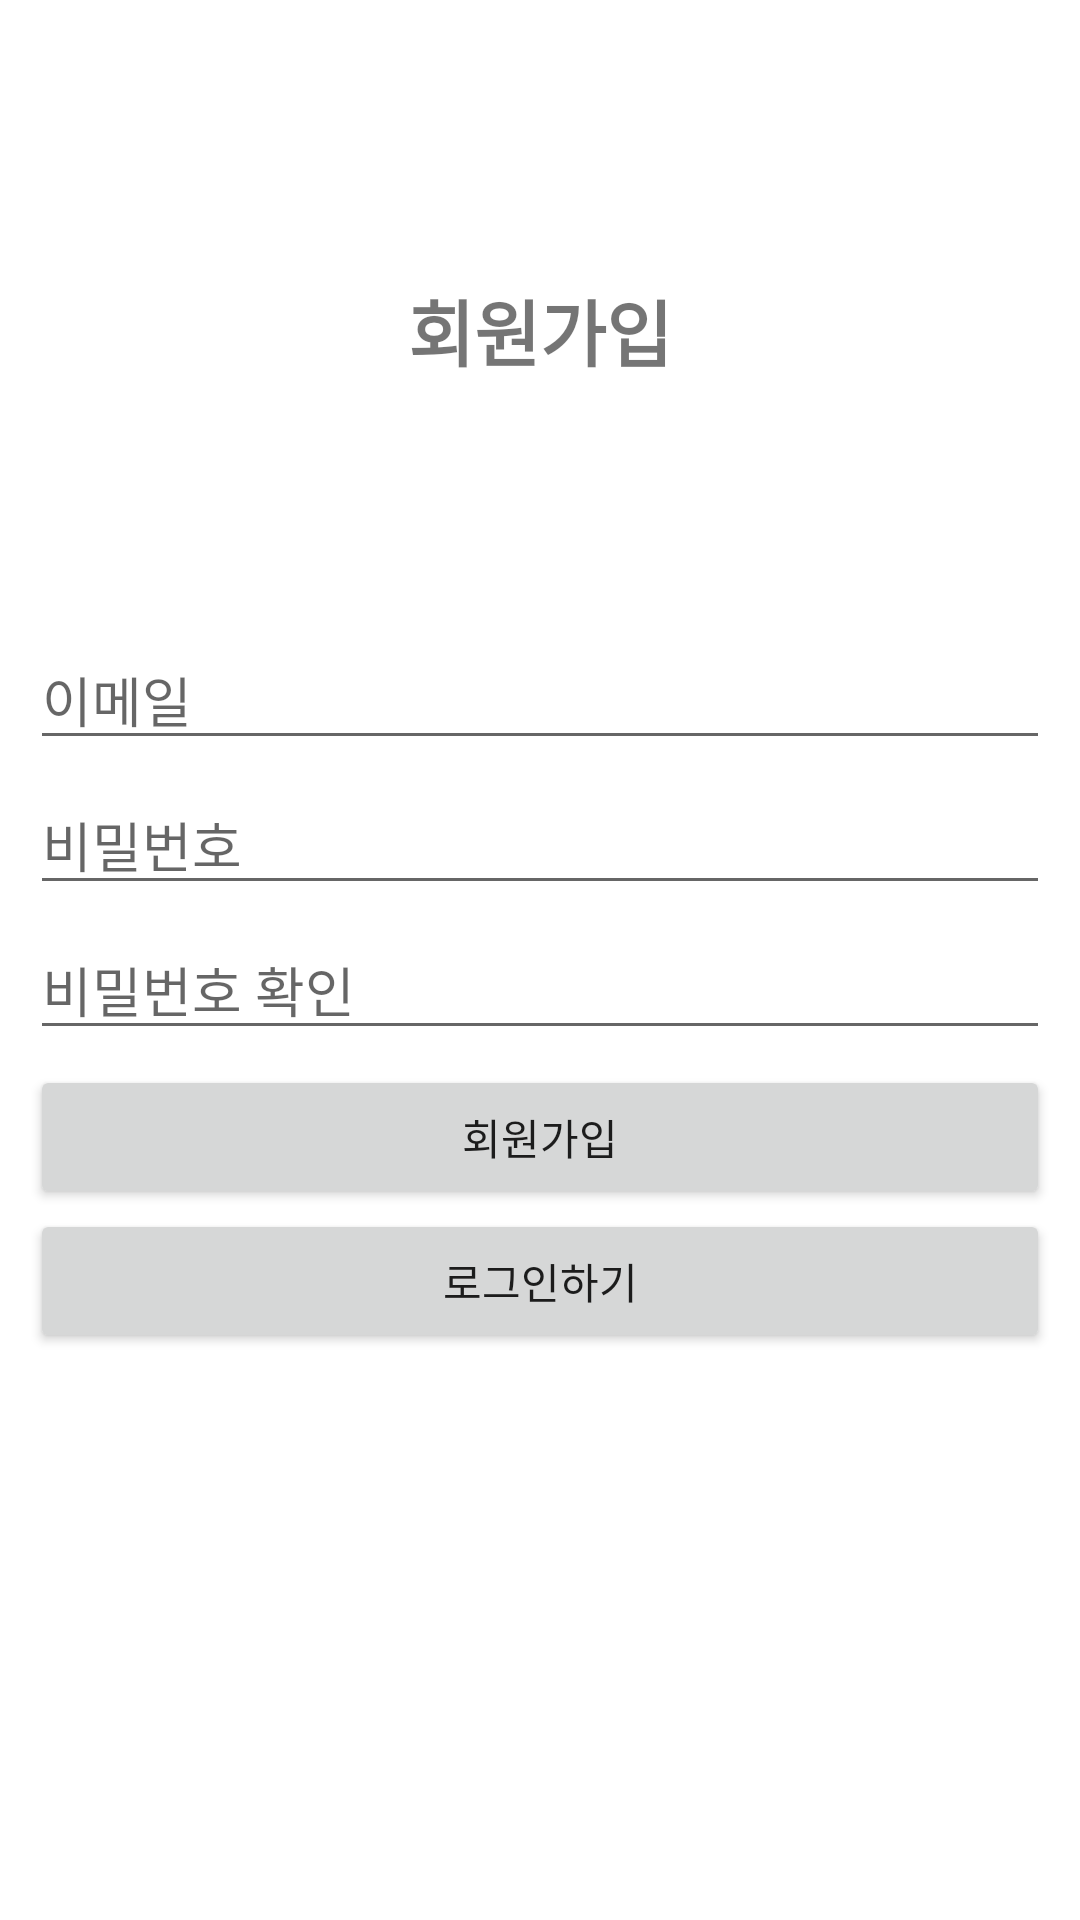

Layout XML and referenced resources for this Android screen:
<!-- AndroidManifest.xml: application theme Theme.SketchVoca -->
<!-- res/layout/activity_sign_up.xml -->
<?xml version="1.0" encoding="utf-8"?>
<RelativeLayout
    xmlns:android="http://schemas.android.com/apk/res/android"
    android:layout_width="match_parent"
    android:layout_height="match_parent"
    android:orientation="vertical">

    <LinearLayout
        android:layout_width="match_parent"
        android:layout_height="match_parent"
        android:orientation="vertical"
        android:padding="10dp">

        <TextView
            android:id="@+id/loginTextView"
            android:layout_width="match_parent"
            android:layout_height="200dp"
            android:gravity="center"
            android:text="회원가입"
            android:textSize="24dp"
            android:textStyle="bold" />


        <EditText
            android:id="@+id/emailEditText"
            android:layout_width="match_parent"
            android:layout_height="wrap_content"
            android:layout_marginBottom="5dp"
            android:ems="10"
            android:hint="이메일"
            android:inputType="textEmailAddress" />

        <EditText
            android:id="@+id/passwordEditText"
            android:layout_width="match_parent"
            android:layout_height="wrap_content"
            android:layout_marginBottom="5dp"
            android:ems="10"
            android:hint="비밀번호"
            android:inputType="textPassword" />

        <EditText
            android:id="@+id/passwordCheckEditText"
            android:layout_width="match_parent"
            android:layout_height="wrap_content"
            android:layout_marginBottom="5dp"
            android:ems="10"
            android:hint="비밀번호 확인"
            android:inputType="textPassword" />

        <Button
            android:id="@+id/signUpButton"
            android:layout_width="match_parent"
            android:layout_height="wrap_content"
            android:text="회원가입" />

        <Button
            android:id="@+id/gotoLoginButton"
            android:layout_width="match_parent"
            android:layout_height="wrap_content"
            android:text="로그인하기" />
    </LinearLayout>

    <include
        layout="@layout/view_loader"
        android:layout_width="match_parent"
        android:layout_height="match_parent"
        android:visibility="gone" />
</RelativeLayout>
<!-- res/layout/view_loader.xml (included above) -->
<?xml version="1.0" encoding="utf-8"?>
<androidx.constraintlayout.widget.ConstraintLayout xmlns:android="http://schemas.android.com/apk/res/android"
    xmlns:app="http://schemas.android.com/apk/res-auto"
    xmlns:tools="http://schemas.android.com/tools"
    android:id="@+id/loaderLayout"
    android:layout_width="match_parent"
    android:layout_height="match_parent"
    android:background="#9FA5A4A4">

    <ProgressBar
        android:id="@+id/progressBar"
        style="?android:attr/progressBarStyle"
        android:layout_width="wrap_content"
        android:layout_height="wrap_content"
        android:layout_centerHorizontal="true"
        android:layout_centerVertical="true"
        app:layout_constraintBottom_toBottomOf="parent"
        app:layout_constraintEnd_toEndOf="parent"
        app:layout_constraintStart_toStartOf="parent"
        app:layout_constraintTop_toTopOf="parent" />

</androidx.constraintlayout.widget.ConstraintLayout>
<!-- resources referenced by this layout -->
<resources>
  <style name="Theme.SketchVoca" parent="Theme.MaterialComponents.DayNight.NoActionBar">
          
          <item name="colorPrimary">@color/colorPrimary</item>
          <item name="colorPrimaryVariant">@color/colorPrimary</item>
          <item name="colorOnPrimary">@color/white</item>
          
          <item name="colorSecondary">@color/teal_200</item>
          <item name="colorSecondaryVariant">@color/teal_700</item>
          <item name="colorOnSecondary">@color/black</item>
          
          <item name="android:statusBarColor" tools:targetApi="l">?attr/colorPrimaryVariant</item>
          
      </style>
  <color name="colorPrimary">#fed21f</color>
  <color name="white">#FFFFFFFF</color>
  <color name="teal_200">#FF03DAC5</color>
  <color name="teal_700">#FF018786</color>
  <color name="black">#FF000000</color>
</resources>
